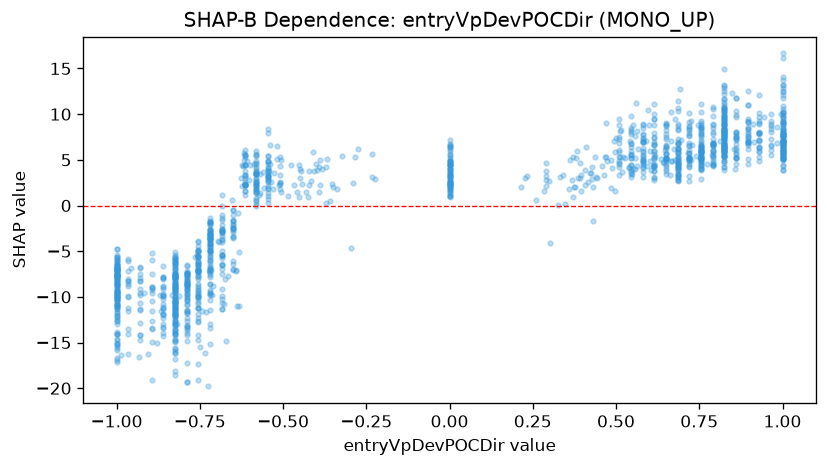

The file beside this chart, header and first rows:
feature_value, shap_value
0.0, 4.509
-0.685, -6.519
-0.755, -11.9
-1.0, -7.096
-0.825, -7.819
-0.825, -8.714
-0.9556, -6.825
-1.0, -9.882
-0.825, -5.096
-0.58, 0.1745
-0.755, -9.924
-0.825, -9.393
-0.5181, 5.045
0.58, 7.113
-0.72, -4.556
-0.5426, 3.775
0.825, 7.774
1.0, 5.046
1.0, 7.674
0.72, 5.228
-0.755, -3.999
0.0, 2.608
0.0, 6.198
-0.72, -6.908
-0.545, 2.086
0.51, 7.47
-0.545, 3.344
-0.79, -8.595
-0.965, -7.147
-1.0, -6.943
-1.0, -6.492
-1.0, -7.646
0.825, 4.854
-0.825, -7.601
-0.755, -4.957
-0.755, -11.19
0.0, 2.276
-0.5388, 4.56
-0.79, -13.23
-0.58, 2.542
0.825, 6.221
-0.4157, 2.687
-0.65, -2.442
-0.895, -9.019
-0.4246, 0.9149
-0.755, -5.66
-0.825, -8.889
-0.685, -1.64
-0.58, 1.513
-0.72, -3.134
-1.0, -11.11
-0.965, -8.222
-0.58, 2.572
-0.685, -5.401
0.65, 5.169
-0.545, 1.025
-0.79, -12.63
-1.0, -9.044
0.9154, 6.977
1.0, 7.09
... 1,457 more rows
